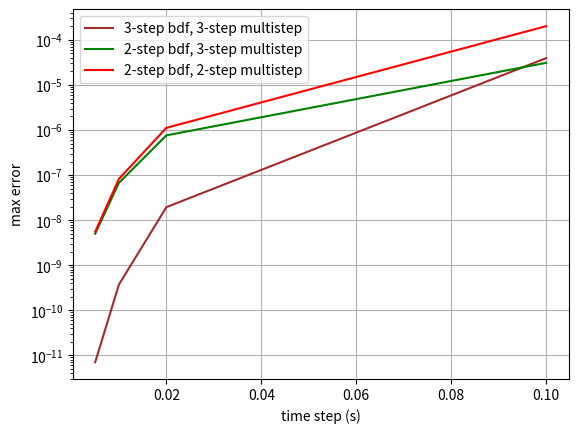
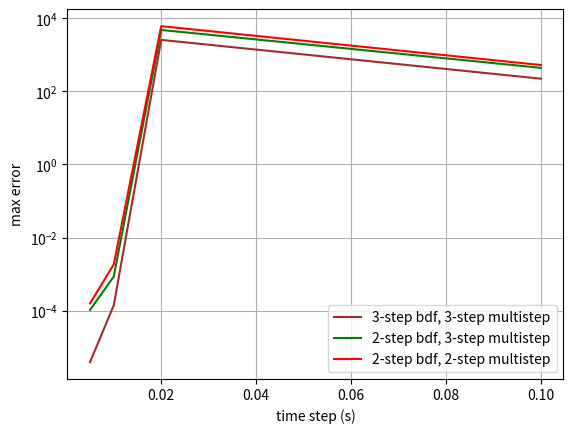
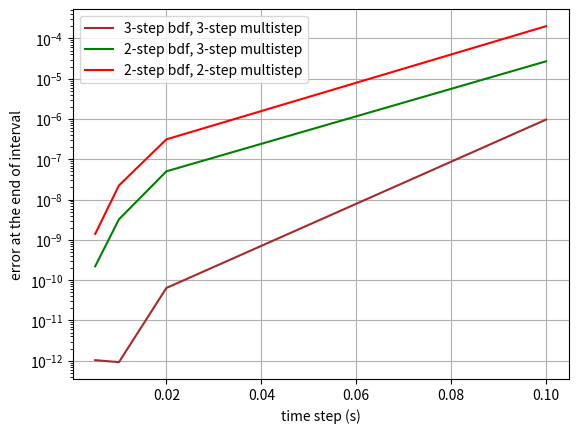
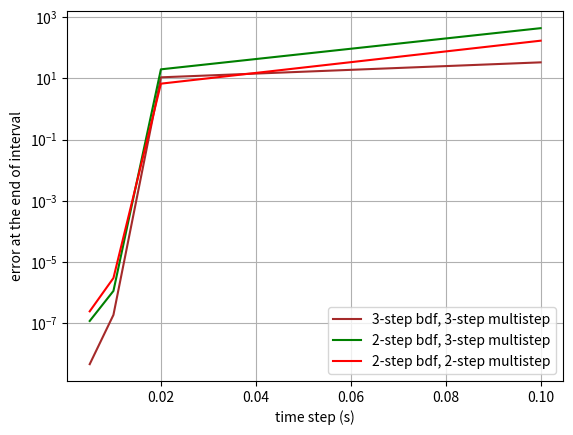

These charts were generated, in order, by the following Python code:
import matplotlib.pyplot as plt

fig1, ax1 = plt.subplots()
fig2, ax2 = plt.subplots()
fig3, ax3 = plt.subplots()
fig4, ax4 = plt.subplots()
taus = [0.1, 0.02, 0.01, 0.005]
beckdo_max_error33 = [222.05463056556758, 2557.9311447972746, 0.00014054789044309335, 3.919083888146957e-06]
beckdo_max_error23 = [439.59101542589264, 4776.722545421239, 0.0008549418257235696, 0.00010499480026354137]
beckdo_max_error22 = [525.6183541604481, 6064.540205488747, 0.00184022190841921, 0.0001588197613855774]
beckdo_end_of_interval_error33 = [33.48424430939275, 10.841699156604479, 1.8349310299982405e-07, 4.478925153672108e-09]
beckdo_end_of_interval_error23 = [439.59101542589264, 19.797138600656044, 1.1157534925270847e-06, 1.1589952276151221e-07]
beckdo_end_of_interval_error22 = [171.20731775903752, 6.726047306500091, 2.947316130139182e-06, 2.3983962832341294e-07]
hires_end_of_interval_error33 = [9.691693855010962e-07, 6.400396381524192e-11, 9.20791167274657e-13, 1.0333697496932347e-12]
hires_end_of_interval_error23 = [2.7082540924248196e-05, 5.030149935543246e-08, 3.231650462924517e-09, 2.211306622247181e-10]
hires_end_of_interval_error22 = [0.0002018191939132248, 3.1304188557864776e-07, 2.2407670960116295e-08, 1.4061985384943705e-09]
hires_max_error33 = [3.939278967815713e-05, 1.9435782491528745e-08, 3.7203267926411356e-10, 7.0415017392284945e-12]
hires_max_error23 = [3.096648602526995e-05, 7.611825123039073e-07, 6.753824384069603e-08, 4.9975353349760685e-09]
hires_max_error22 = [0.0002018191939132248, 1.118622734407088e-06, 8.226136291846607e-08, 5.546935125982865e-09]
ax1.semilogy(taus, hires_max_error33, color='brown', label='3-step bdf, 3-step multistep')
ax1.semilogy(taus, hires_max_error23, color='green', label='2-step bdf, 3-step multistep')
ax1.semilogy(taus, hires_max_error22, color='red', label='2-step bdf, 2-step multistep')
ax1.set_xlabel('time step (s)')
ax1.set_ylabel('max error')
ax2.semilogy(taus, beckdo_max_error33, color='brown', label='3-step bdf, 3-step multistep')
ax2.semilogy(taus, beckdo_max_error23, color='green', label='2-step bdf, 3-step multistep')
ax2.semilogy(taus, beckdo_max_error22, color='red', label='2-step bdf, 2-step multistep')
ax2.set_xlabel('time step (s)')
ax2.set_ylabel('max error')
ax3.semilogy(taus, hires_end_of_interval_error33, color='brown', label='3-step bdf, 3-step multistep')
ax3.semilogy(taus, hires_end_of_interval_error23, color='green', label='2-step bdf, 3-step multistep')
ax3.semilogy(taus, hires_end_of_interval_error22, color='red', label='2-step bdf, 2-step multistep')
ax3.set_xlabel('time step (s)')
ax3.set_ylabel('error at the end of interval')
ax4.semilogy(taus, beckdo_end_of_interval_error33, color='brown', label='3-step bdf, 3-step multistep')
ax4.semilogy(taus, beckdo_end_of_interval_error23, color='green', label='2-step bdf, 3-step multistep')
ax4.semilogy(taus, beckdo_end_of_interval_error22, color='red', label='2-step bdf, 2-step multistep')
ax4.set_xlabel('time step (s)')
ax4.set_ylabel('error at the end of interval')
ax1.grid()
ax2.grid()
ax3.grid()
ax4.grid()
ax1.legend(loc='best')
ax2.legend(loc='best')
ax3.legend(loc='best')
ax4.legend(loc='best')
plt.show()
